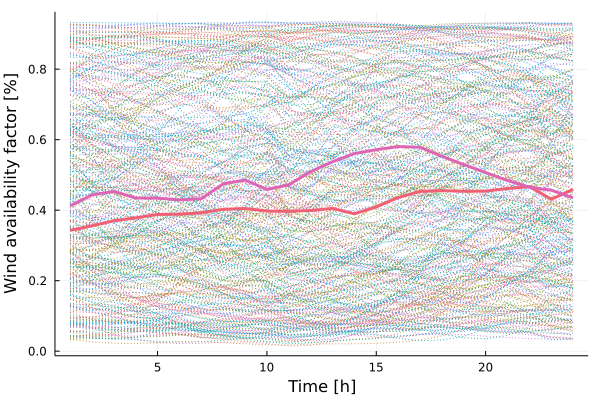

Values plotted in this chart, from the file beside it:
x1, x2
0.3428, 0.4125
0.3556, 0.4433
0.3701, 0.4532
0.3783, 0.4346
0.3878, 0.434
0.3887, 0.4293
0.3928, 0.4326
0.4025, 0.4745
0.4049, 0.4855
0.3975, 0.459
0.3968, 0.472
0.399, 0.5094
0.4049, 0.5374
0.3897, 0.5605
0.4092, 0.5716
0.4358, 0.5805
0.4536, 0.5785
0.4555, 0.5531
0.4535, 0.5292
0.4542, 0.5067
0.4615, 0.4842
0.4671, 0.4653
0.4312, 0.4568
0.4591, 0.4349
